Image classification data set "final" (sam-atil/Pokemon_ShinyHunter on GitHub). Class labels (60): Abra, Abra shiny, Bellsprout, Bellsprout shiny, Caterpie, Caterpie shiny, Clefairy, Clefairy shiny, Ditto, Ditto shiny, Drowzee, Drowzee shiny, Ekans, Ekans shiny, Geodude, Geodude shiny, Growlithe, Growlithe shiny, Hoothoot, Hoothoot shiny, Hoppip, Hoppip shiny, Kakuna, Kakuna shiny, Ledyba, Ledyba shiny, Mareep, Mareep shiny, Meowth, Meowth shiny, Metapod, Metapod shiny, Nidoran female, Nidoran female shiny, Nidoran male, Nidoran male shiny, Pidgey, Pidgey shiny, Pikachu, Pikachu shiny, Rattata, Rattata shiny, Sentret, Sentret shiny, Spearow, Spearow shiny, Spinarak, Spinarak shiny, Stantler, Stantler shiny, Vulpix, Vulpix shiny, Weedle, Weedle shiny, Wooper, Wooper shiny, Yanma, Yanma shiny, Zubat, Zubat shiny.

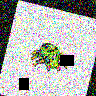
Label: Spinarak

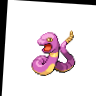
Label: Ekans

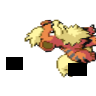
Label: Growlithe

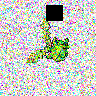
Label: Hoppip shiny

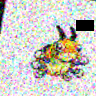
Label: Ledyba shiny

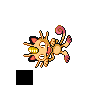
Label: Meowth shiny
